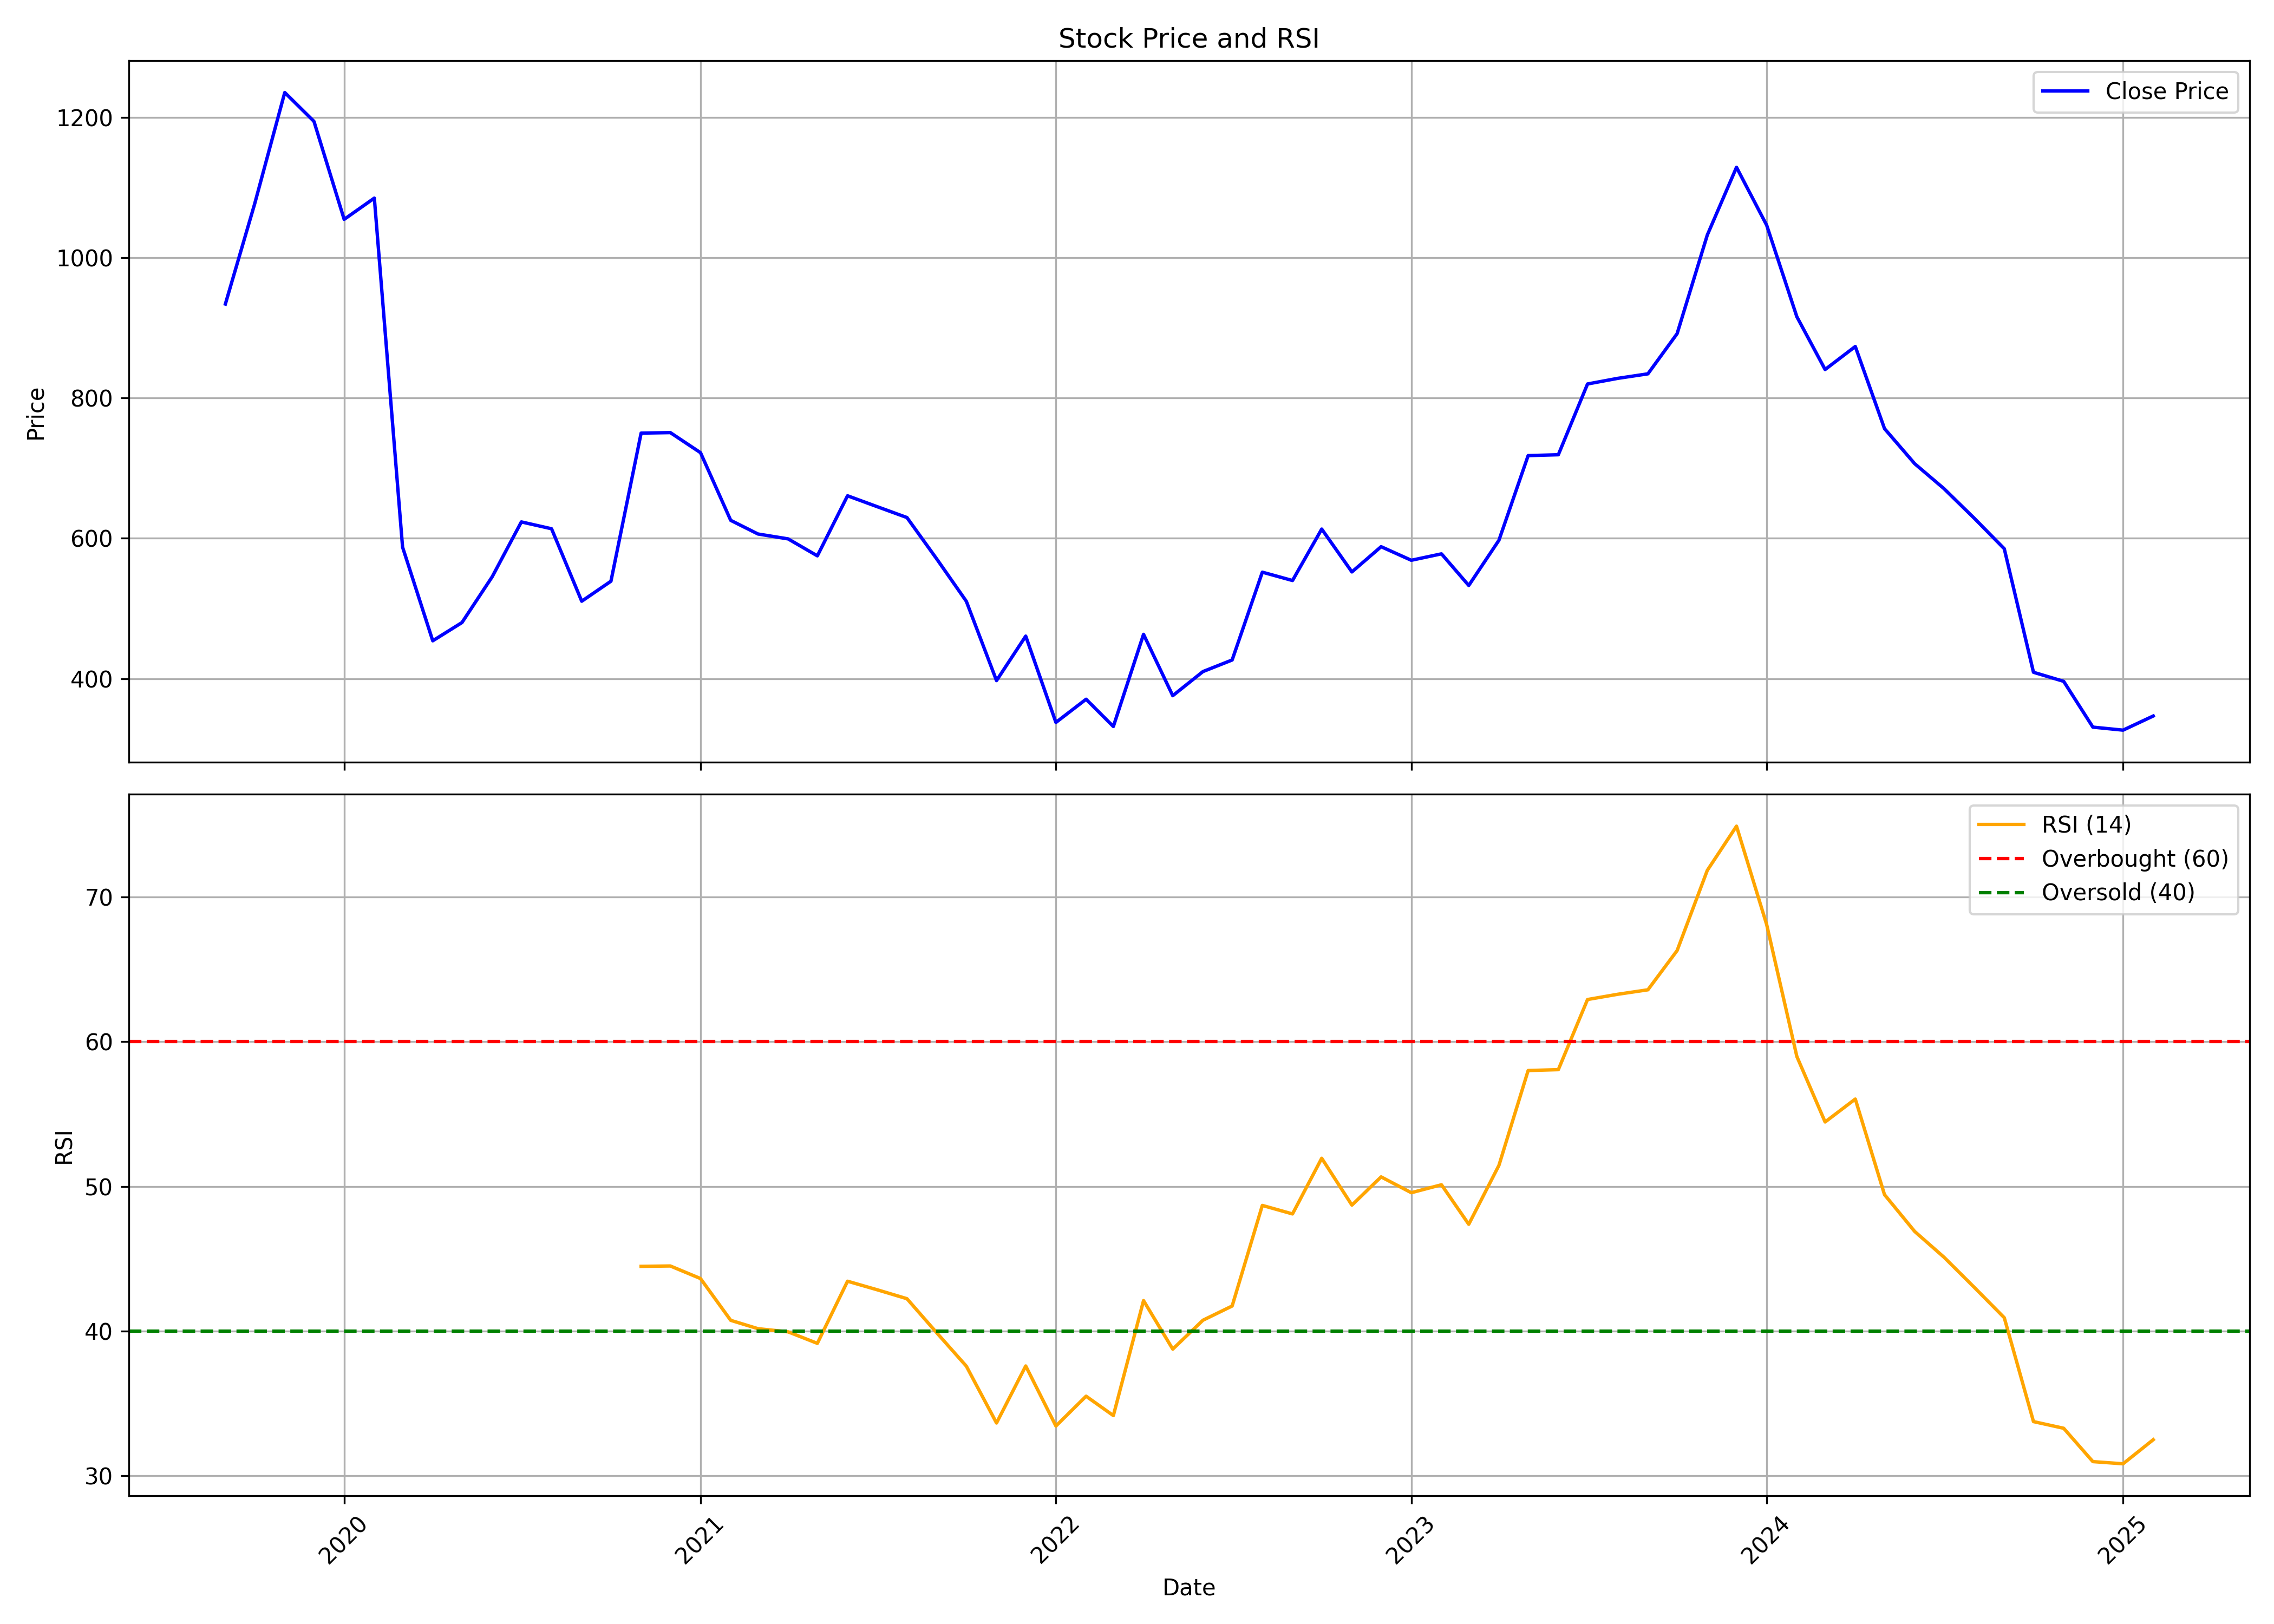

The file beside this chart, header and first rows:
, date, symbol, open, high, low, close, volume, rsi
0, 2019-09-01, SPANDANA, 889.7, 998.8, 841, 933.8, 1214025, 
1, 2019-10-01, SPANDANA, 922.1, 1146, 866.6, 1076, 1497268, 
2, 2019-11-01, SPANDANA, 1120, 1397, 1101, 1235, 2037052, 
3, 2019-12-01, SPANDANA, 1235, 1262, 1111, 1194, 613847, 
4, 2020-01-01, SPANDANA, 1191, 1200, 945.1, 1054, 1009381, 
5, 2020-02-01, SPANDANA, 1057, 1188, 988.7, 1085, 3169148, 
6, 2020-03-01, SPANDANA, 1101, 1130, 484.1, 587.5, 1824097, 
7, 2020-04-01, SPANDANA, 610.0, 646.3, 405.0, 454.0, 881987, 
8, 2020-05-01, SPANDANA, 454.0, 551.8, 412.6, 480.0, 598890, 
9, 2020-06-01, SPANDANA, 495.0, 592.8, 482.0, 545.2, 864568, 
10, 2020-07-01, SPANDANA, 552.0, 701.8, 543.2, 623.4, 717539, 
11, 2020-08-01, SPANDANA, 618.2, 674.3, 572.7, 613.7, 964600, 
12, 2020-09-01, SPANDANA, 610.1, 614.5, 504.4, 510.4, 1472252, 
13, 2020-10-01, SPANDANA, 513.5, 624.9, 510.0, 538.9, 1687845, 
14, 2020-11-01, SPANDANA, 538.9, 805.0, 535.2, 750, 1361357, 44.48
15, 2020-12-01, SPANDANA, 765, 782.0, 625.1, 750.7, 1521297, 44.5
16, 2021-01-01, SPANDANA, 760.0, 830.0, 711, 722, 1206356, 43.63
17, 2021-02-01, SPANDANA, 734, 795.0, 625.0, 625.7, 1465181, 40.75
18, 2021-03-01, SPANDANA, 628.9, 635.9, 562.0, 606.2, 1484610, 40.17
19, 2021-04-01, SPANDANA, 615.0, 641.9, 479.8, 599.2, 1826263, 39.95
20, 2021-05-01, SPANDANA, 590.2, 625.8, 551.7, 575, 1539510, 39.16
21, 2021-06-01, SPANDANA, 579.7, 820.0, 561.0, 660.7, 15041963, 43.45
22, 2021-07-01, SPANDANA, 660.0, 746.0, 640.2, 645.3, 3208632, 42.87
23, 2021-08-01, SPANDANA, 651.0, 664.4, 588.5, 629.7, 2340211, 42.24
24, 2021-09-01, SPANDANA, 633.0, 671.0, 567.5, 569.8, 1632394, 39.86
25, 2021-10-01, SPANDANA, 569.8, 582.0, 502.1, 510.3, 1618628, 37.58
26, 2021-11-01, SPANDANA, 512.9, 573.0, 392.2, 397.3, 2804791, 33.65
27, 2021-12-01, SPANDANA, 398.0, 515.0, 393.0, 460.7, 9634991, 37.59
28, 2022-01-01, SPANDANA, 460.5, 464.4, 331.5, 337.7, 5054516, 33.44
29, 2022-02-01, SPANDANA, 343.0, 460, 333.4, 370.8, 19111101, 35.5
30, 2022-03-01, SPANDANA, 370.8, 394.0, 323.0, 331.9, 5612245, 34.16
31, 2022-04-01, SPANDANA, 333.0, 483.4, 333, 463.2, 10835371, 42.11
32, 2022-05-01, SPANDANA, 458.7, 468.0, 370.4, 375.8, 3117864, 38.76
33, 2022-06-01, SPANDANA, 377.8, 436.8, 286.6, 410.1, 14431523, 40.75
34, 2022-07-01, SPANDANA, 414.2, 453.0, 400, 426.6, 4234501, 41.74
35, 2022-08-01, SPANDANA, 427.0, 566.7, 399, 551.8, 5627422, 48.69
36, 2022-09-01, SPANDANA, 546.9, 654, 515.6, 539.9, 4969381, 48.1
37, 2022-10-01, SPANDANA, 545.0, 620.0, 516.5, 613.2, 743788, 51.95
38, 2022-11-01, SPANDANA, 620.0, 635.0, 519.5, 552.2, 801497, 48.71
39, 2022-12-01, SPANDANA, 560, 644, 495.4, 588.1, 1274237, 50.66
40, 2023-01-01, SPANDANA, 588, 619.0, 530.5, 568.8, 532012, 49.57
41, 2023-02-01, SPANDANA, 595.0, 618.0, 525.0, 577.9, 1497938, 50.12
42, 2023-03-01, SPANDANA, 574.8, 593.6, 470.0, 532.8, 972319, 47.39
43, 2023-04-01, SPANDANA, 542.5, 605.4, 528.0, 597.2, 468148, 51.46
44, 2023-05-01, SPANDANA, 597.2, 721.1, 597.2, 717.9, 4521851, 58.01
45, 2023-06-01, SPANDANA, 723.9, 749.0, 658.2, 719.1, 3120262, 58.07
46, 2023-07-01, SPANDANA, 719.1, 863.9, 689.8, 820, 6979251, 62.92
47, 2023-08-01, SPANDANA, 838.0, 859.5, 768.0, 828, 4158398, 63.28
48, 2023-09-01, SPANDANA, 837.0, 848.0, 739, 834.4, 2633155, 63.59
49, 2023-10-01, SPANDANA, 834.4, 925.0, 769.5, 891.7, 4700099, 66.3
50, 2023-11-01, SPANDANA, 894.0, 1063, 862.3, 1032, 4861700, 71.85
51, 2023-12-01, SPANDANA, 1040, 1136, 971.7, 1129, 4260269, 74.9
52, 2024-01-01, SPANDANA, 1129, 1243, 1008, 1046, 4457331, 68.09
53, 2024-02-01, SPANDANA, 1069, 1069, 903.8, 915.7, 3503574, 58.98
54, 2024-03-01, SPANDANA, 920.0, 944.0, 786.3, 840.5, 4230904, 54.46
55, 2024-04-01, SPANDANA, 847.2, 935.6, 838.0, 873.3, 2966486, 56.04
56, 2024-05-01, SPANDANA, 873.3, 890.0, 750.0, 756.3, 2224249, 49.43
57, 2024-06-01, SPANDANA, 820.0, 820.0, 678, 706.3, 6456895, 46.89
58, 2024-07-01, SPANDANA, 711.4, 750.0, 642.0, 670.9, 4356188, 45.12
59, 2024-08-01, SPANDANA, 678, 684, 586.3, 628.9, 4500864, 43.04
... 6 more rows
